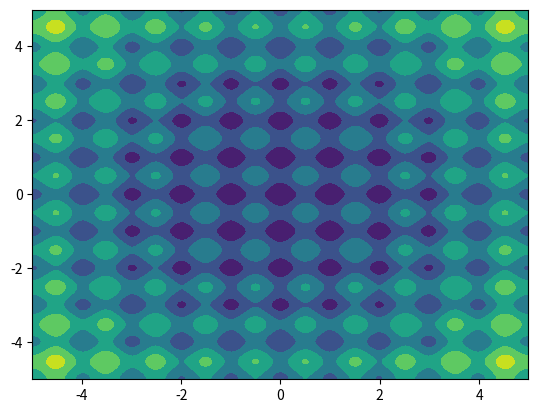

This figure's Python source:
import numpy as np
import matplotlib.pyplot as plt
from matplotlib import cm
from mpl_toolkits.mplot3d import Axes3D # important even if not used!!!


def rastrigin(X):
    X = np.array(X)
    d = len(X)
    return 10 * d + np.sum(X**2 - 10 * np.cos(2 * np.pi * X), axis=0)


def main():
    print('Hello swarm.')
    x = np.arange(-5, 5, 0.01)
    y = np.arange(-5, 5, 0.01)
    x, y = np.meshgrid(x, y)
    z = rastrigin([x, y])

    # 3d plot projection
    # fig = plt.figure()
    # ax = fig.gca(projection='3d')
    # surf = ax.plot_surface(x, y, z, cmap=cm.coolwarm, linewidth=0, antialiased=False)
    # fig.show()

    plt.contourf(x, y, z)
    plt.show()

    a = 0

if __name__ == '__main__':
    main()